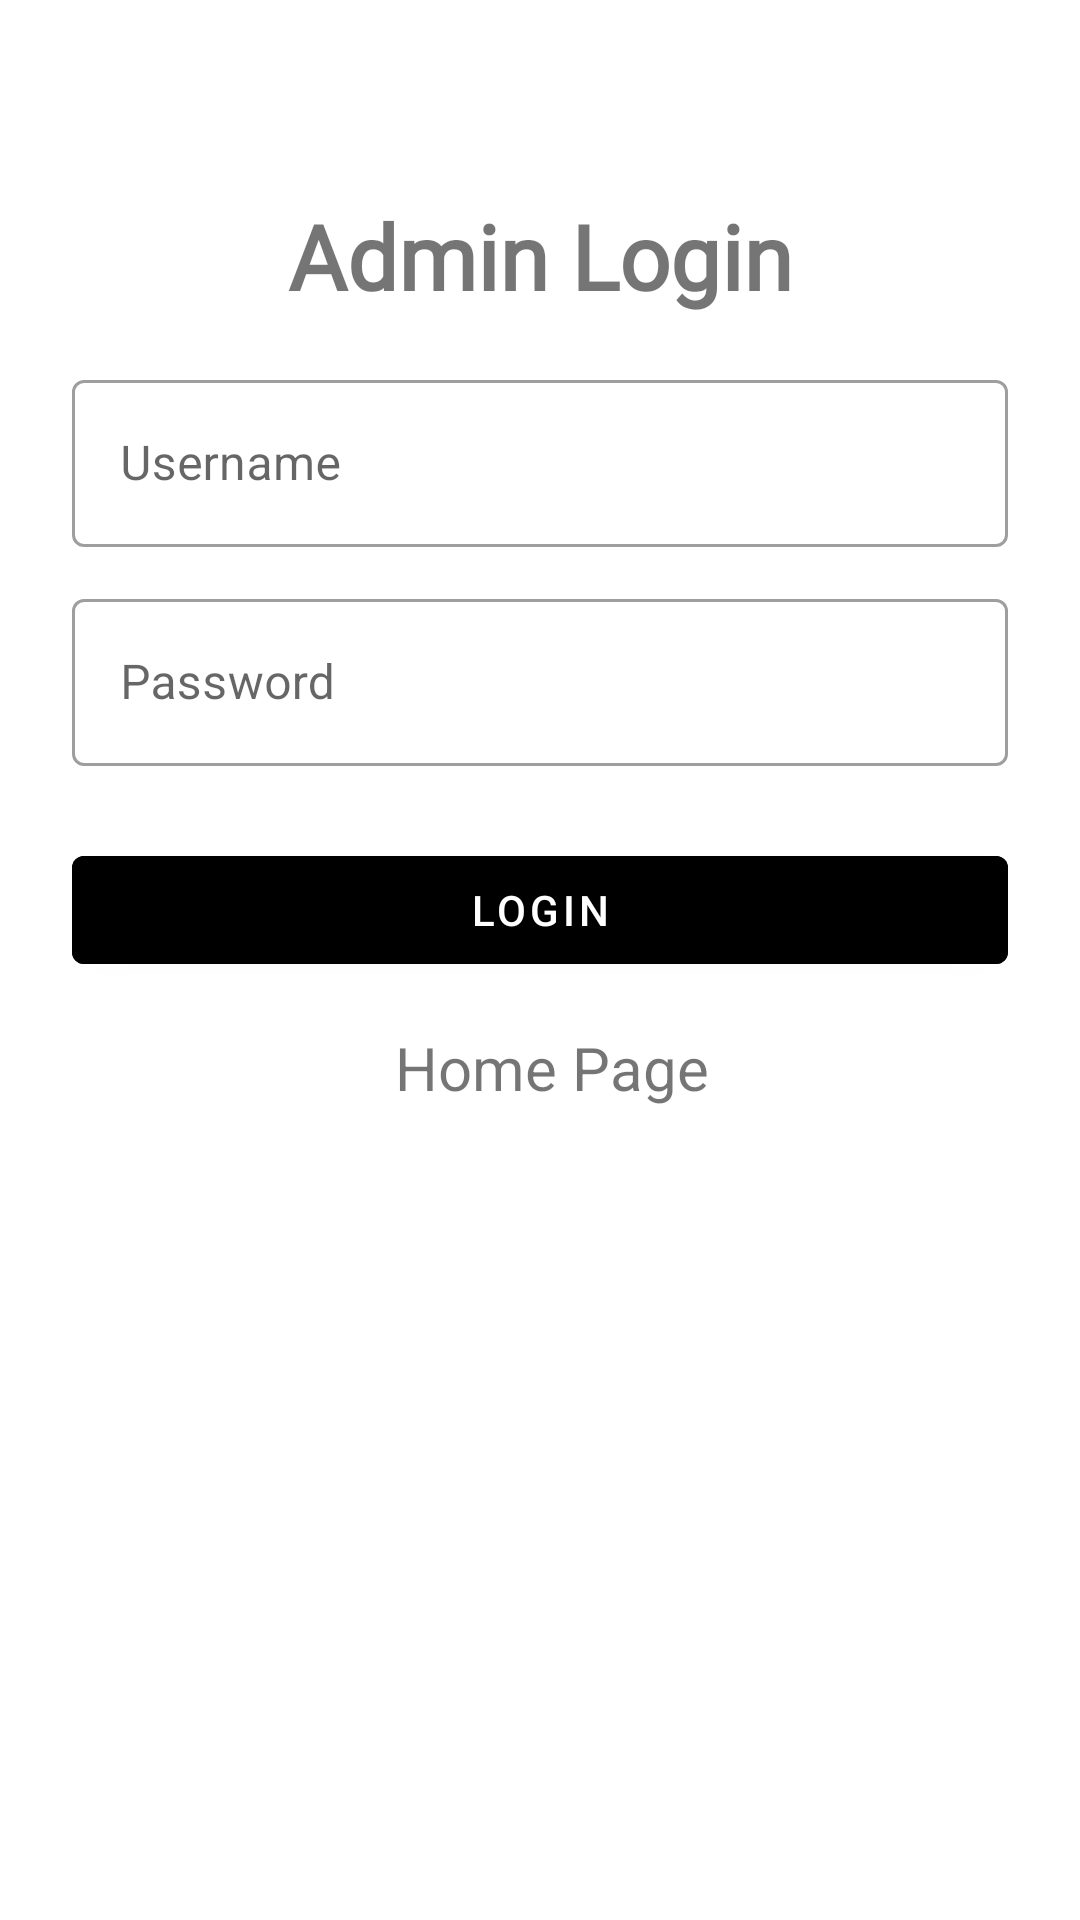

Produce the Android XML layout that renders to this screen, including the resource entries it uses.
<!-- AndroidManifest.xml: application theme Theme.LoginApplicationNew -->
<!-- res/layout/activity_admin_login.xml -->
<?xml version="1.0" encoding="utf-8"?>
<LinearLayout xmlns:android="http://schemas.android.com/apk/res/android"
    xmlns:app="http://schemas.android.com/apk/res-auto"
    xmlns:tools="http://schemas.android.com/tools"
    android:layout_width="match_parent"
    android:layout_height="match_parent"
    android:orientation="vertical"
    android:padding="24dp"
    tools:context=".AdminLogin">


    <LinearLayout
        android:layout_width="match_parent"
        android:layout_height="match_parent"
        android:orientation="vertical"
        android:layout_gravity="center"
        android:layout_marginTop="25dp">

        <TextView
            android:layout_width="match_parent"
            android:layout_height="wrap_content"
            android:text="Admin Login"
            android:textSize="30sp"
            android:textStyle="bold"
            android:textColor="@color/primary"
            android:fontFamily="@font/nunito"
            android:gravity="center_horizontal"
            android:layout_marginVertical="16dp"/>


        <com.google.android.material.textfield.TextInputLayout
            android:layout_width="match_parent"
            style="@style/Widget.MaterialComponents.TextInputLayout.OutlinedBox"
            android:layout_height="wrap_content">

            <com.google.android.material.textfield.TextInputEditText
                android:id="@+id/etLoginUsername"
                android:layout_width="match_parent"
                android:layout_height="wrap_content"
                android:hint="Username"
                android:inputType="textEmailAddress"/>
        </com.google.android.material.textfield.TextInputLayout>


        <com.google.android.material.textfield.TextInputLayout
            android:layout_width="match_parent"
            style="@style/Widget.MaterialComponents.TextInputLayout.OutlinedBox"
            android:layout_height="wrap_content"
            android:layout_marginTop="12dp">

            <com.google.android.material.textfield.TextInputEditText
                android:id="@+id/etLoginPassword"
                android:layout_width="match_parent"
                android:layout_height="wrap_content"
                android:hint="Password"
                android:inputType="textPassword"/>
        </com.google.android.material.textfield.TextInputLayout>

        <com.google.android.material.button.MaterialButton
            android:id="@+id/btnAdminLogin"
            android:layout_width="match_parent"
            android:layout_height="wrap_content"
            android:layout_marginTop="24dp"
            android:text="Login"
            android:backgroundTint="@color/primary"/>


        <LinearLayout
            android:layout_width="match_parent"
            android:layout_height="wrap_content"
            android:layout_marginTop="15dp"
            android:gravity="center"
            android:orientation="horizontal">


            <TextView
                android:id="@+id/tvHomePage"
                android:layout_width="wrap_content"
                android:layout_height="wrap_content"
                android:layout_marginLeft="8dp"
                android:text="Home Page"
                android:textColor="@color/primary"
                android:textSize="20sp"/>

        </LinearLayout>

    </LinearLayout>

</LinearLayout>
<!-- resources referenced by this layout -->
<resources>
  <style name="Theme.LoginApplicationNew" parent="Theme.MaterialComponents.DayNight.NoActionBar">
          
          <item name="colorPrimary">@color/purple_500</item>
          <item name="colorPrimaryVariant">@color/purple_700</item>
          <item name="colorOnPrimary">@color/white</item>
          
          <item name="colorSecondary">@color/teal_200</item>
          <item name="colorSecondaryVariant">@color/teal_700</item>
          <item name="colorOnSecondary">@color/black</item>
          
          <item name="android:statusBarColor" tools:targetApi="l">?attr/colorPrimaryVariant</item>
          
      </style>
  <!-- not gathered from this repository: default colours our renderer supplied (Android Studio template values) -->
  <color name="purple_500">#FF6200EE</color>
  <color name="purple_700">#FF3700B3</color>
  <color name="teal_200">#FF03DAC5</color>
  <color name="teal_700">#FF018786</color>
  <color name="black">#FF000000</color>
  <color name="white">#FFFFFFFF</color>
</resources>
